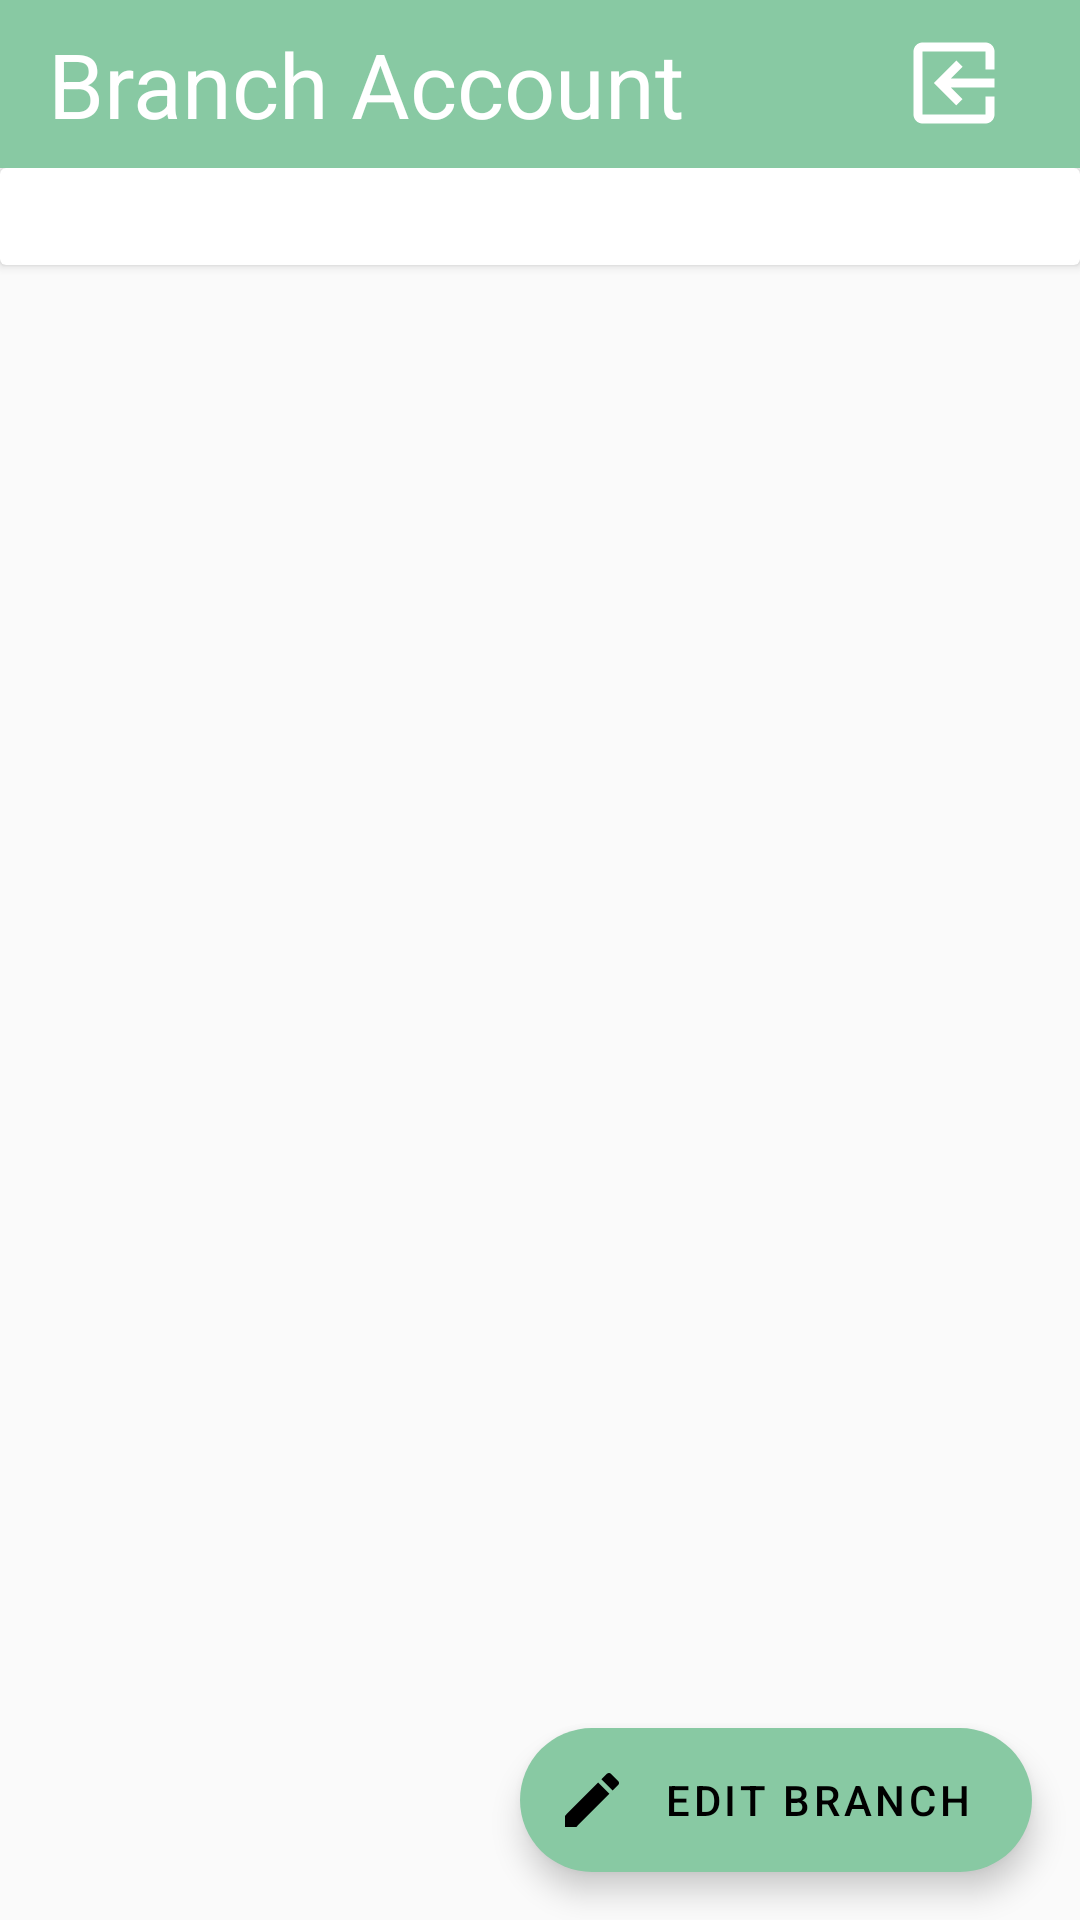

The Android layout XML behind this screen, and the referenced resources:
<!-- AndroidManifest.xml: application theme AppTheme -->
<!-- res/layout/activity_employee_main.xml -->
<?xml version="1.0" encoding="utf-8"?>
<androidx.coordinatorlayout.widget.CoordinatorLayout xmlns:android="http://schemas.android.com/apk/res/android"
    xmlns:app="http://schemas.android.com/apk/res-auto"
    xmlns:tools="http://schemas.android.com/tools"
    android:layout_width="match_parent"
    android:layout_height="match_parent"
    android:orientation="vertical"
    tools:context=".activities.employee.EmployeeMainActivity">

    <LinearLayout
        android:layout_width="match_parent"
        android:layout_height="match_parent"
        android:orientation="vertical">

        <androidx.appcompat.widget.Toolbar
            android:id="@+id/employee_toolbar"
            android:layout_width="match_parent"
            android:layout_height="wrap_content"
            android:background="@color/colorAccent"
            android:minHeight="?attr/actionBarSize"
            android:theme="?attr/actionBarTheme">

            <LinearLayout
                android:layout_width="match_parent"
                android:layout_height="match_parent"
                android:gravity="center_vertical"
                android:orientation="horizontal">

                <TextView
                    android:id="@+id/employee_toolbar_title"
                    android:layout_width="wrap_content"
                    android:layout_height="wrap_content"
                    android:layout_weight="1"
                    android:text="Branch Account"
                    android:textAppearance="@style/TextAppearance.AppCompat.Body1"
                    android:textSize="30sp" />

                <ImageButton
                    android:id="@+id/employee_signout_button"
                    android:layout_width="wrap_content"
                    android:layout_height="wrap_content"
                    android:layout_marginRight="24dp"
                    android:background="#00FFFFFF"
                    android:onClick="signOut"
                    app:srcCompat="@drawable/ic_exit_to_app" />

            </LinearLayout>

        </androidx.appcompat.widget.Toolbar>

        <ScrollView
            android:layout_width="match_parent"
            android:layout_height="match_parent">

            <LinearLayout
                android:layout_width="match_parent"
                android:layout_height="wrap_content"
                android:orientation="vertical">

                <androidx.cardview.widget.CardView
                    android:id="@+id/service_requests_fragment_container"
                    android:layout_width="match_parent"
                    android:layout_height="match_parent">

                </androidx.cardview.widget.CardView>

                <androidx.cardview.widget.CardView
                    android:layout_width="match_parent"
                    android:layout_height="match_parent">

                    <TextView
                        android:id="@+id/employee_info_title"
                        android:layout_width="wrap_content"
                        android:layout_height="wrap_content"
                        android:paddingLeft="16dp"
                        android:text="Branch Info"
                        android:textAppearance="@style/TextAppearance.AppCompat.Body1"
                        android:textSize="24sp"
                        android:visibility="invisible" />
                </androidx.cardview.widget.CardView>

                <androidx.cardview.widget.CardView
                    android:id="@+id/employee_info_fragment_container"
                    android:layout_width="match_parent"
                    android:layout_height="match_parent">

                </androidx.cardview.widget.CardView>

                <Space
                    android:layout_width="match_parent"
                    android:layout_height="72dp" />

            </LinearLayout>
        </ScrollView>


    </LinearLayout>

    <com.google.android.material.floatingactionbutton.ExtendedFloatingActionButton
        android:id="@+id/edit_branch_fab"
        android:layout_width="wrap_content"
        android:layout_height="wrap_content"
        android:layout_alignParentEnd="true"
        android:layout_alignParentBottom="true"
        android:layout_gravity="bottom|end"
        android:layout_margin="16dp"
        android:onClick="editBranch"
        android:text="Edit Branch"
        android:theme="@style/Theme.MaterialComponents.NoActionBar"
        app:backgroundTint="@color/colorAccent"
        app:icon="@drawable/ic_edit" />

</androidx.coordinatorlayout.widget.CoordinatorLayout>
<!-- resources referenced by this layout -->
<resources>
  <color name="colorAccent">#88C9A3</color>
  <!-- drawable ic_edit (drawable) -->
  <vector android:height="36dp" android:viewportHeight="24" android:tint="@color/colorAccent"
      android:viewportWidth="24" android:width="36dp" xmlns:android="http://schemas.android.com/apk/res/android">
      <path android:fillColor="@android:color/white" android:pathData="M3,17.25V21h3.75L17.81,9.94l-3.75,-3.75L3,17.25zM20.71,7.04c0.39,-0.39 0.39,-1.02 0,-1.41l-2.34,-2.34c-0.39,-0.39 -1.02,-0.39 -1.41,0l-1.83,1.83 3.75,3.75 1.83,-1.83z"/>
  </vector>
  <!-- drawable ic_exit_to_app (drawable) -->
  <vector xmlns:android="http://schemas.android.com/apk/res/android"
      android:width="36dp"
      android:height="36dp"
      android:viewportWidth="24"
      android:viewportHeight="24">
  
    <group
        android:name="rotationGroup"
        android:pivotX="12"
        android:scaleX="-1">
      <path
          android:fillColor="@android:color/white"
          android:pathData="M10.09,15.59L11.5,17l5,-5 -5,-5 -1.41,1.41L12.67,11H3v2h9.67l-2.58,2.59zM19,3H5c-1.11,0 -2,0.9 -2,2v4h2V5h14v14H5v-4H3v4c0,1.1 0.89,2 2,2h14c1.1,0 2,-0.9 2,-2V5c0,-1.1 -0.9,-2 -2,-2z"/>
    </group>
  </vector>
  <style name="AppTheme" parent="Theme.AppCompat.Light.DarkActionBar">
          
          <item name="colorPrimary">@color/colorPrimary</item>
          <item name="colorPrimaryDark">@color/colorPrimaryDark</item>
          <item name="colorAccent">@color/colorAccent</item>
          <item name="android:windowAnimationStyle">@style/AppTheme.WindowTransition</item>
      </style>
  <color name="colorPrimary">#FFFFFF</color>
  <color name="colorPrimaryDark">#88C9A3</color>
  <style name="AppTheme.WindowTransition">
          <item name="android:windowEnterAnimation">@android:anim/fade_in</item>
          <item name="android:windowExitAnimation">@android:anim/fade_out</item>
      </style>
</resources>
